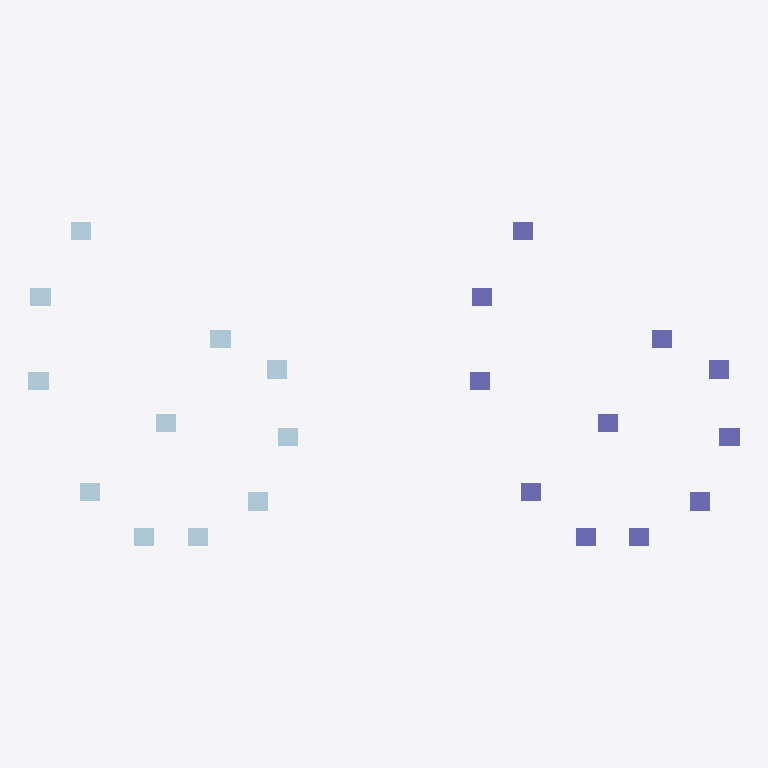
Plan cut of the same IFC building model at storey 'Storey 06' (level 0.00 m, cut at 1.40 m), seen from above with north up, elements coloured by IFC class: 11 plates (pale blue), 11 columns (violet). Cut surfaces are drawn darker.
Extent 125.3 m × 57.2 m × 4.5 m (x, y, z). Storeys (6): Storey 01 at 0.00 m; Storey 02 at 0.00 m; Storey 03 at 0.00 m; Storey 04 at 0.00 m; Storey 05 at 0.00 m; Storey 06 at 0.00 m. Elements (22): 11 IfcColumn, 11 IfcPlate.

HEADER;
FILE_DESCRIPTION((''),'2;1');
FILE_NAME('SampleIFC_2x3.ifc','2024-05-21T21:48:38',(''),(''),'','','');
FILE_SCHEMA(('IFC2X3'));
ENDSEC;
DATA;
#1=IFCPROJECT('3ie8ZKAcvCq8le7pFewZL6',#2,'Project',$,$,$,$,(#28,#31),#8);
#32=IFCSITE('0BuowW9fD8Qv04CcESI$Iv',#2,$,$,$,#37,$,$,.COMPLEX.,$,$,$,$,$);
#34=IFCBUILDING('2vq0CJXJz41umx1RY52OLN',#2,'SampleIFC_2x3',$,$,#42,$,$,.COMPLEX.,$,$,$);
#47=IFCBUILDINGSTOREY('1VYqqXHorCGflSFIR0_sqJ',#2,'Storey 01',$,$,#49,$,$,.COMPLEX.,$);
#296=IFCBUILDINGSTOREY('3uOi1obJf0XRydkyA9AbKE',#2,'Storey 02',$,$,#298,$,$,.COMPLEX.,$);
#401=IFCBUILDINGSTOREY('1eOWwmqRb2df8WICV1rz9Z',#2,'Storey 03',$,$,#403,$,$,.COMPLEX.,$);
#458=IFCBUILDINGSTOREY('0IOJWbAa18APm9k3eyjcEl',#2,'Storey 04',$,$,#460,$,$,.COMPLEX.,$);
#515=IFCBUILDINGSTOREY('1gUws4tTj1IQpG3vBfY74n',#2,'Storey 05',$,$,#517,$,$,.COMPLEX.,$);
#970=IFCBUILDINGSTOREY('0wKMUfYwrDZQlm0bGKfybj',#2,'Storey 06',$,$,#972,$,$,.COMPLEX.,$);
#467=IFCPLATE('0j_OCma3n0gQoC43oljvqn',#2,'11',$,$,#503,#471,$);
#524=IFCPLATE('3$vu7tqaP3A8tlP7OOxmMa',#2,'9',$,$,#560,#528,$);
#671=IFCCOLUMN('2$x0$IuwbCDB_yJi8nZdiE',#2,'Storey 03',$,$,#667,#675,$);
#711=IFCCOLUMN('2ZJ8PL0t58$OR4mBVdfJuh',#2,'Storey 03',$,$,#707,#715,$);
#56=IFCPLATE('0Wj5LjuWL8UB4_2Yr5XCp4',#2,'2',$,$,#92,#60,$);
#104=IFCPLATE('0a4bfeyvz0qQXZnr4YNHEw',#2,'3',$,$,#140,#108,$);
#410=IFCPLATE('3PEpnOU5vErwZu0opa4ZGF',#2,'8',$,$,#446,#414,$);
#751=IFCCOLUMN('0$4NO6liv5N90oy9rGu6cH',#2,'Storey 03',$,$,#747,#755,$);
#200=IFCPLATE('2CVCvs59zEr8TNPpamWnVP',#2,'5',$,$,#236,#204,$);
#248=IFCPLATE('2rZlQcLgLDWRInqSIVQTuq',#2,'6',$,$,#284,#252,$);
#152=IFCPLATE('3cwaM68ZHDUBmH9oNjyj5E',#2,'4',$,$,#188,#156,$);
#305=IFCPLATE('3lhcc6uPT6IhOHyp5_IqXW',#2,'1',$,$,#341,#309,$);
#353=IFCPLATE('1a0J037854ghL9zwDUec3i',#2,'7',$,$,#389,#357,$);
#572=IFCPLATE('3Es5huB8TFw8o6Fb4C3jwO',#2,'10',$,$,#608,#576,$);
#631=IFCCOLUMN('1u2Zhq$wn0MvPUUHUE0xH8',#2,'Storey 03',$,$,#627,#635,$);
#806=IFCCOLUMN('25tXw$1WrE2APuzhP5lh5Q',#2,'Storey 01',$,$,#802,#810,$);
#846=IFCCOLUMN('2d0aptesHCxBqAIJVX1Wl6',#2,'Storey 01',$,$,#842,#850,$);
#886=IFCCOLUMN('1DBI46G$j9TPbqwaNj46vF',#2,'Storey 01',$,$,#882,#890,$);
#988=IFCCOLUMN('0FKHbw4YH1UA3pkLSFfdke',#2,'Storey 06',$,$,#984,#992,$);
#926=IFCCOLUMN('0I46ODZo58JOPNQY8ix7cG',#2,'Storey 01',$,$,#922,#930,$);
#1028=IFCCOLUMN('21mMD7RZX8HAHmJlveQ76Y',#2,'Storey 06',$,$,#1024,#1032,$);
#1068=IFCCOLUMN('2QU3$QbIr29O6KvAEnDE9Q',#2,'Storey 06',$,$,#1064,#1072,$);
ENDSEC;